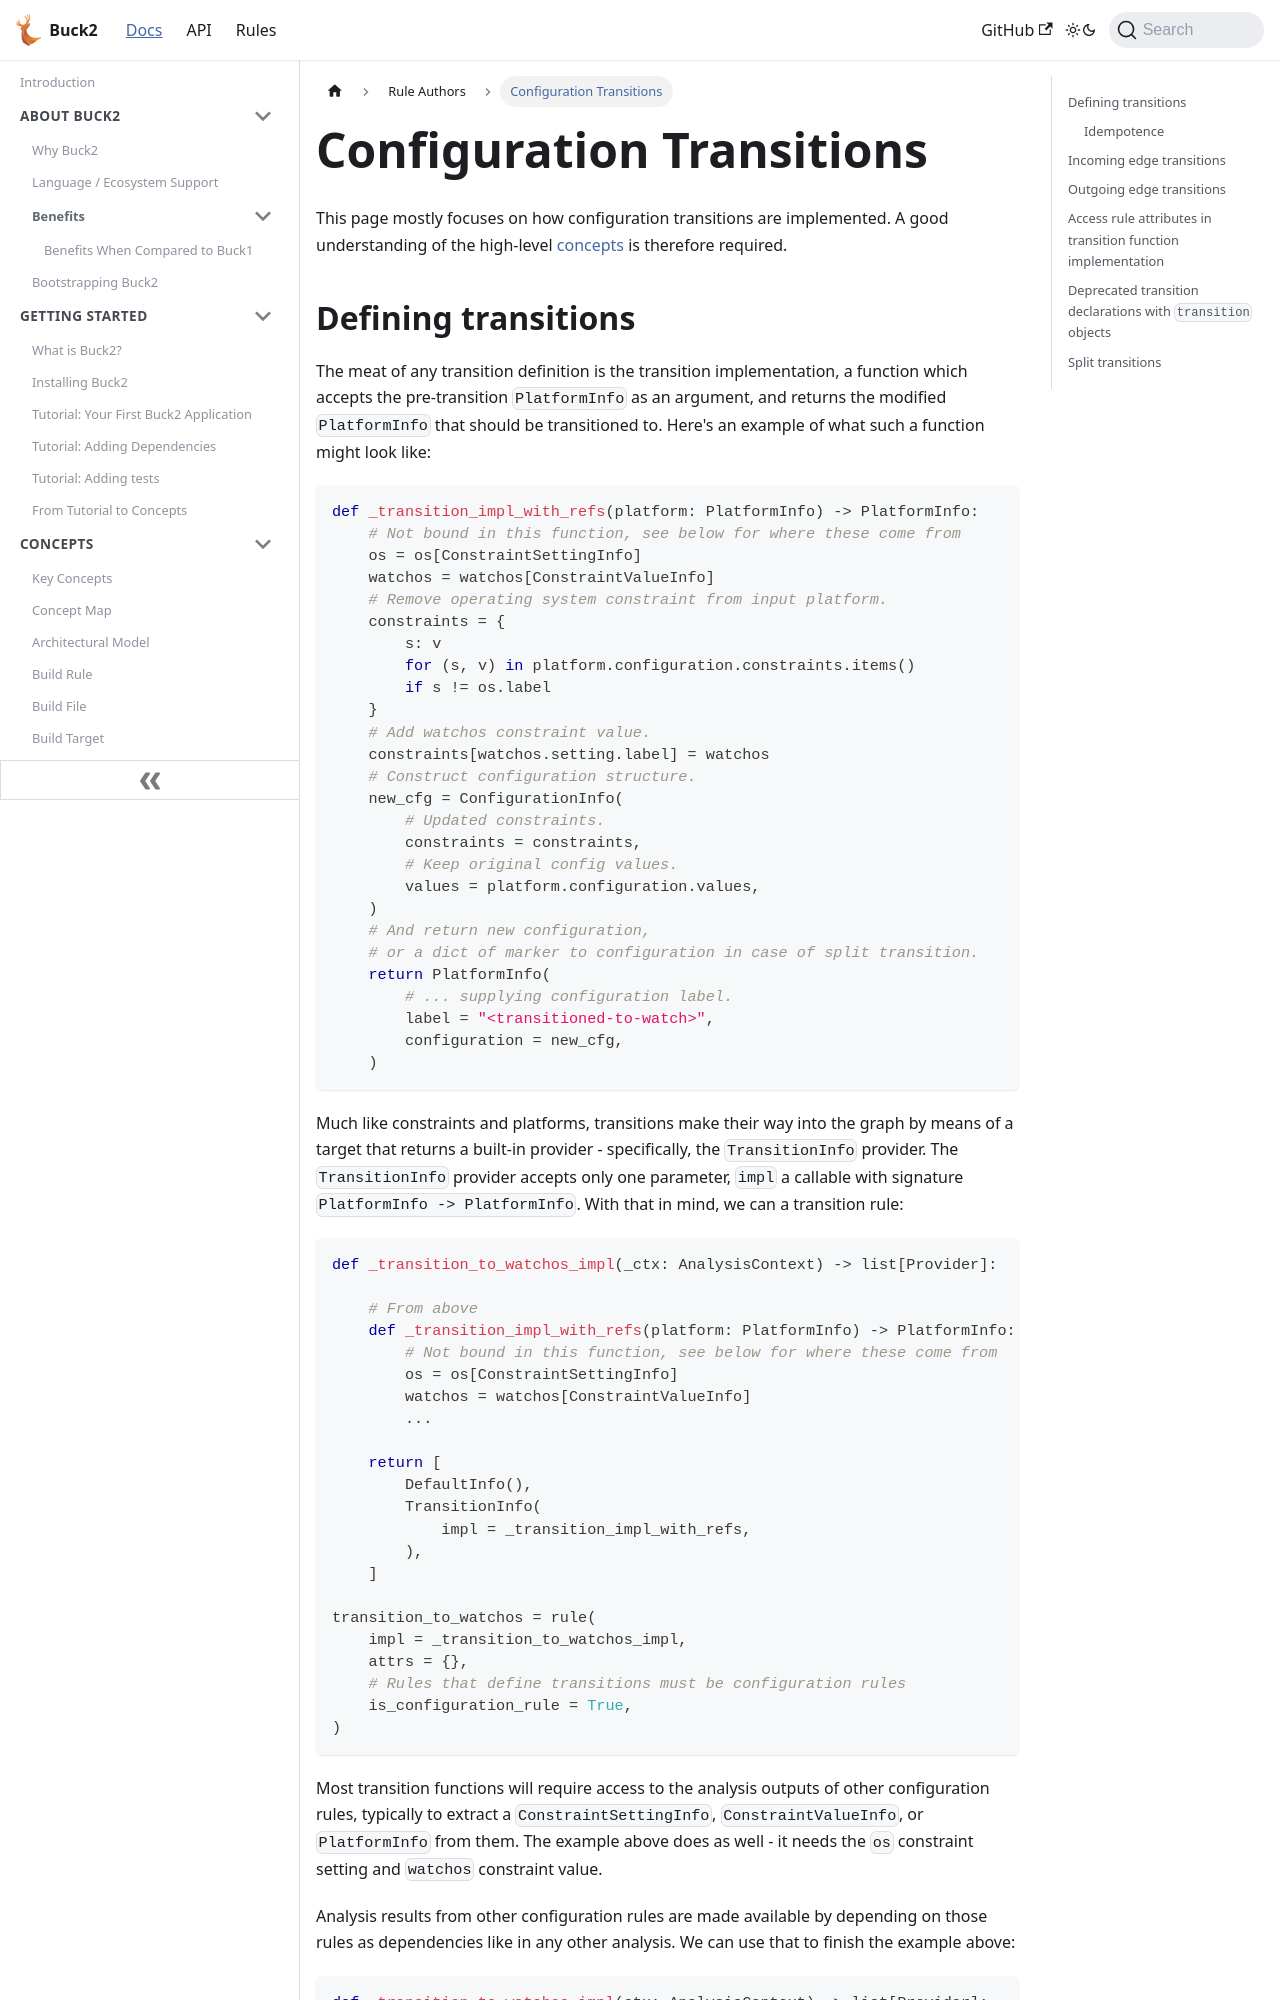

repository: Blindspot22/buck2 · page: docs/rule_authors/configuration_transitions/index.html · generator: docusaurus

---
id: configuration_transitions
title: Configuration Transitions
---

This page mostly focuses on how configuration transitions are
implemented. A good understanding of the high-level
[concepts](../concepts/transitions.md) is therefore required.
